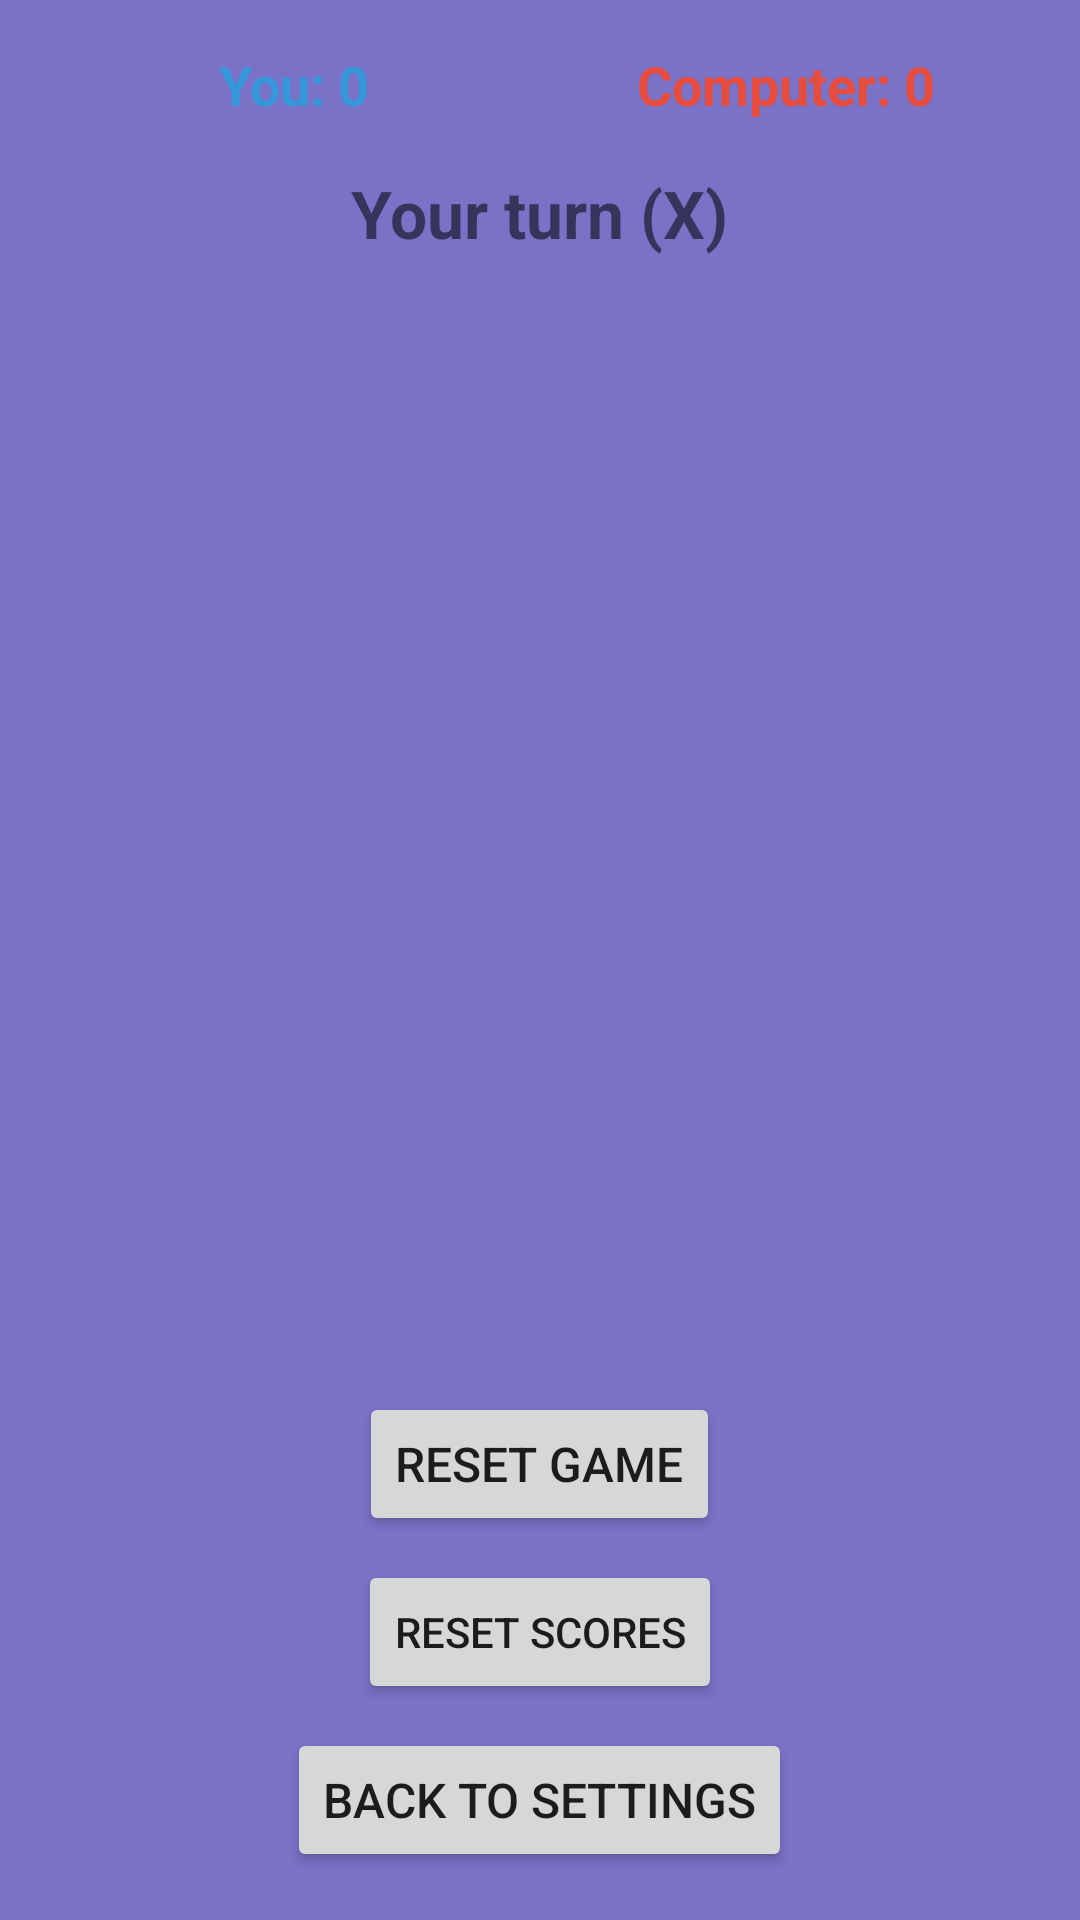

Here is an Android app screen rendered from its layout file. Give the layout XML and the strings, colors and styles it references.
<!-- AndroidManifest.xml: application theme Theme.AppCompat.Light.DarkActionBar -->
<!-- res/layout/activity_game.xml -->
<?xml version="1.0" encoding="utf-8"?>
<LinearLayout xmlns:android="http://schemas.android.com/apk/res/android"
    android:layout_width="match_parent"
    android:layout_height="match_parent"
    android:orientation="vertical"
    android:background="#7972C7"
    android:padding="16dp"
    android:gravity="center">

    <LinearLayout
        android:layout_width="match_parent"
        android:layout_height="wrap_content"
        android:orientation="horizontal"
        android:gravity="center"
        android:layout_marginBottom="16dp">

        <TextView
            android:id="@+id/playerScoreTv"
            android:layout_width="0dp"
            android:layout_height="wrap_content"
            android:layout_weight="1"
            android:text="You: 0"
            android:textSize="18sp"
            android:textStyle="bold"
            android:textColor="#3498DB"
            android:gravity="center"/>

        <TextView
            android:id="@+id/computerScoreTv"
            android:layout_width="0dp"
            android:layout_height="wrap_content"
            android:layout_weight="1"
            android:text="Computer: 0"
            android:textSize="18sp"
            android:textStyle="bold"
            android:textColor="#E74C3C"
            android:gravity="center"/>

    </LinearLayout>

    <TextView
        android:id="@+id/statusTv"
        android:layout_width="wrap_content"
        android:layout_height="wrap_content"
        android:text="Your turn (X)"
        android:textSize="22sp"
        android:textStyle="bold"
        android:layout_marginBottom="24dp"/>

    <GridLayout
        android:id="@+id/gridLayout"
        android:layout_width="match_parent"
        android:layout_height="0dp"
        android:layout_weight="1"
        android:layout_marginBottom="24dp"/>

    <Button
        android:id="@+id/resetBtn"
        android:layout_width="wrap_content"
        android:layout_height="wrap_content"
        android:text="Reset Game"
        android:textSize="16sp"
        android:layout_marginBottom="8dp"/>

    <Button
        android:id="@+id/resetScoresBtn"
        android:layout_width="wrap_content"
        android:layout_height="wrap_content"
        android:text="Reset Scores"
        android:textSize="14sp"
        android:layout_marginBottom="8dp"/>

    <Button
        android:id="@+id/backBtn"
        android:layout_width="wrap_content"
        android:layout_height="wrap_content"
        android:text="Back to Settings"
        android:textSize="16sp"/>

</LinearLayout>
<!-- resources referenced by this layout -->
<resources>

</resources>
